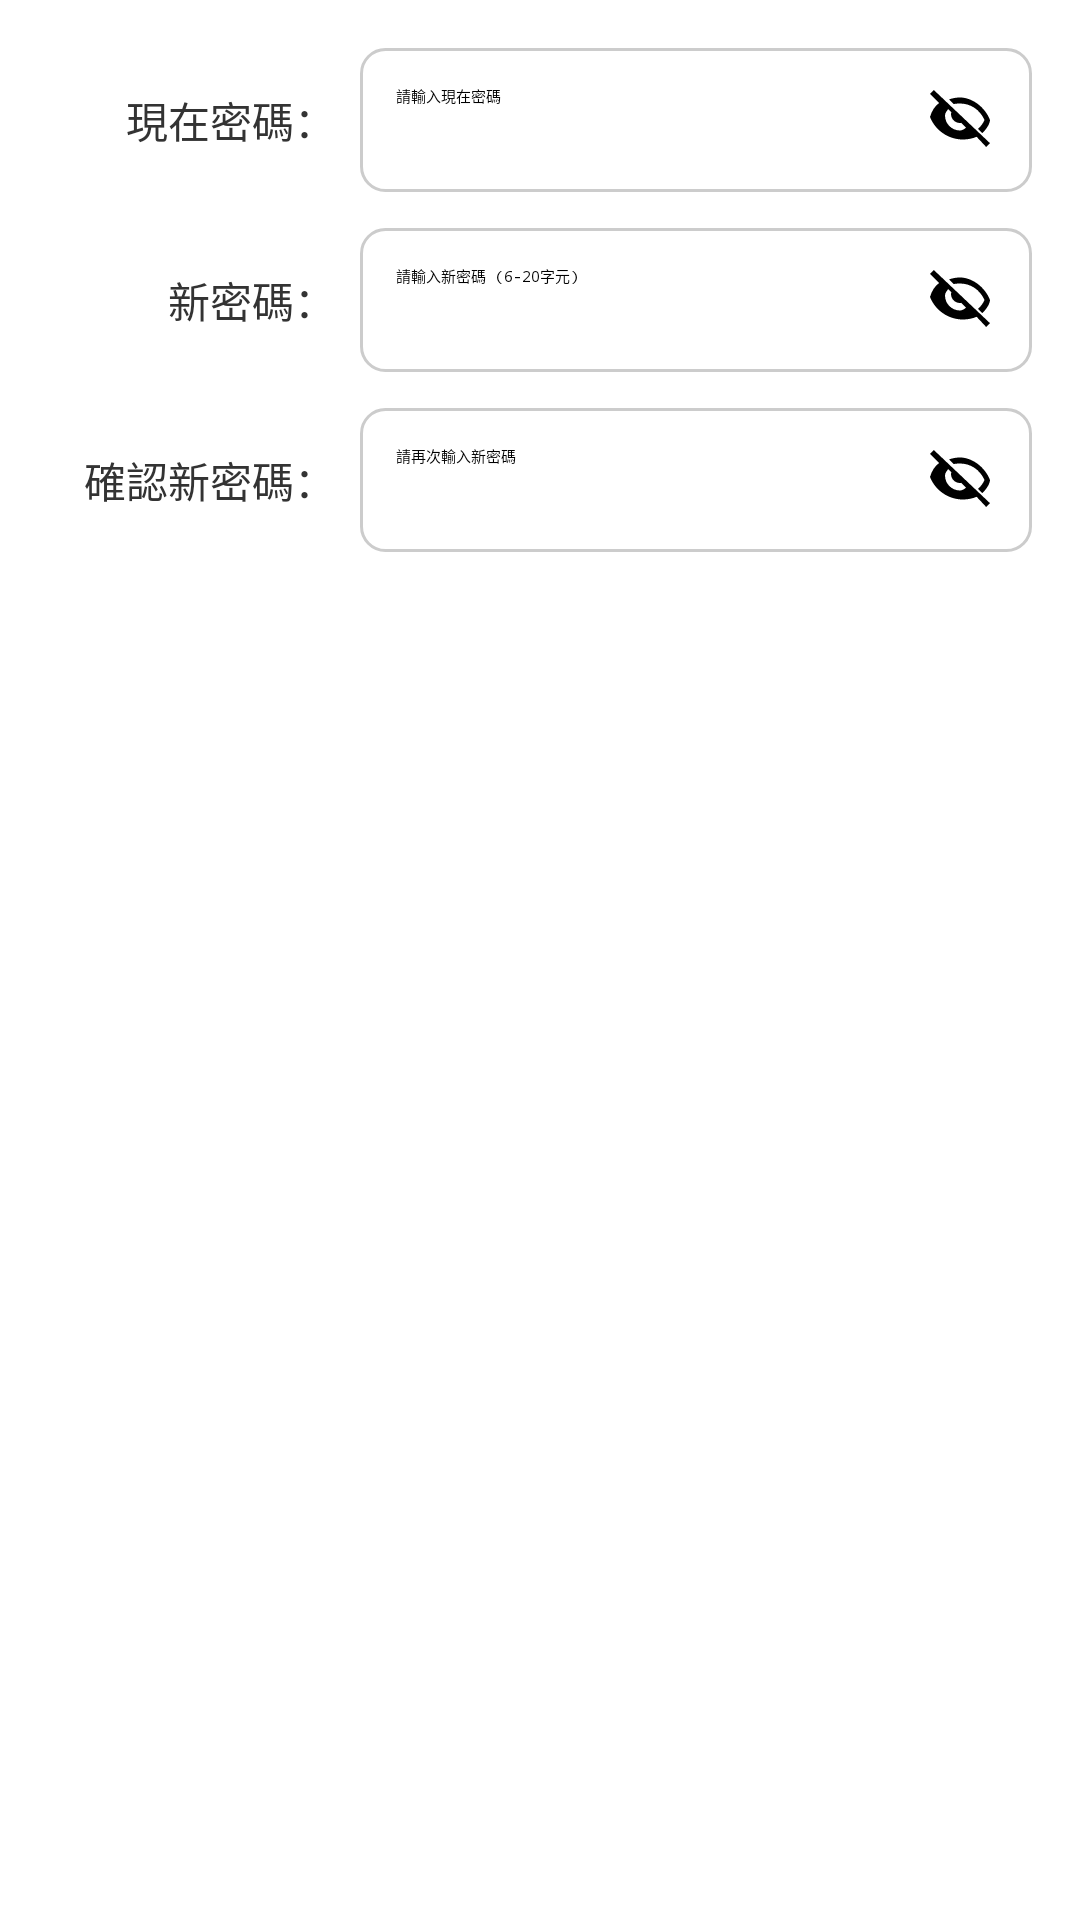

The Android layout XML behind this screen, and the referenced resources:
<!-- AndroidManifest.xml: application theme Theme.A3 -->
<!-- res/layout/dialog_change_password.xml -->
<?xml version="1.0" encoding="utf-8"?>
<LinearLayout xmlns:android="http://schemas.android.com/apk/res/android"
    android:layout_width="match_parent"
    android:layout_height="wrap_content"
    android:orientation="vertical"
    android:padding="16dp">

    
    <LinearLayout
        android:layout_width="match_parent"
        android:layout_height="wrap_content"
        android:orientation="horizontal"
        android:gravity="center_vertical"
        android:layout_marginBottom="12dp">

        <TextView
            android:layout_width="96dp"
            android:layout_height="wrap_content"
            android:gravity="end"
            android:text="現在密碼："
            android:textColor="#333333"
            android:textSize="14sp"
            android:layout_marginEnd="8dp" />

        <EditText
            android:id="@+id/input_current_password"
            android:layout_width="0dp"
            android:layout_height="wrap_content"
            android:layout_weight="1"
            android:hint="請輸入現在密碼"
            android:inputType="textPassword"
            android:padding="12dp"
            android:background="@drawable/edit_text_border"
            android:drawableEnd="@drawable/ic_visibility_off"
            android:drawablePadding="8dp" />
    </LinearLayout>

    
    <LinearLayout
        android:layout_width="match_parent"
        android:layout_height="wrap_content"
        android:orientation="horizontal"
        android:gravity="center_vertical"
        android:layout_marginBottom="12dp">

        <TextView
            android:layout_width="96dp"
            android:layout_height="wrap_content"
            android:gravity="end"
            android:text="新密碼："
            android:textColor="#333333"
            android:textSize="14sp"
            android:layout_marginEnd="8dp" />

        <EditText
            android:id="@+id/input_new_password"
            android:layout_width="0dp"
            android:layout_height="wrap_content"
            android:layout_weight="1"
            android:hint="請輸入新密碼 (6-20字元)"
            android:inputType="textPassword"
            android:padding="12dp"
            android:background="@drawable/edit_text_border"
            android:drawableEnd="@drawable/ic_visibility_off"
            android:drawablePadding="8dp" />
    </LinearLayout>

    
    <LinearLayout
        android:layout_width="match_parent"
        android:layout_height="wrap_content"
        android:orientation="horizontal"
        android:gravity="center_vertical"
        android:layout_marginBottom="20dp">

        <TextView
            android:layout_width="96dp"
            android:layout_height="wrap_content"
            android:gravity="end"
            android:text="確認新密碼："
            android:textColor="#333333"
            android:textSize="14sp"
            android:layout_marginEnd="8dp" />

        <EditText
            android:id="@+id/input_confirm_password"
            android:layout_width="0dp"
            android:layout_height="wrap_content"
            android:layout_weight="1"
            android:hint="請再次輸入新密碼"
            android:inputType="textPassword"
            android:padding="12dp"
            android:background="@drawable/edit_text_border"
            android:drawableEnd="@drawable/ic_visibility_off"
            android:drawablePadding="8dp" />
    </LinearLayout>

</LinearLayout>
<!-- resources referenced by this layout -->
<resources>
  <!-- drawable edit_text_border (drawable) -->
  <?xml version="1.0" encoding="utf-8"?>
  <shape xmlns:android="http://schemas.android.com/apk/res/android"
      android:shape="rectangle">
      <solid android:color="#FFFFFF"/> 
      <stroke android:width="1dp" android:color="#CCCCCC"/> 
      <corners android:radius="8dp"/> 
  </shape>
  <!-- drawable ic_visibility_off (drawable) -->
  <vector xmlns:android="http://schemas.android.com/apk/res/android"
      android:width="24dp" android:height="24dp"
      android:viewportWidth="24" android:viewportHeight="24">
      <path
          android:fillColor="#FF000000"
          android:pathData="M12,6.5c3.43,0 6.58,1.94 8.17,5.5 -0.51,1.15 -1.25,2.16 -2.17,2.98l1.41,1.41C21.01,14.9 22,13.03 22,12c-1.73,-4.39 -6,-7.5 -10,-7.5 -1.28,0 -2.5,0.23 -3.63,0.64l1.53,1.53C10.62,6.56 11.3,6.5 12,6.5zM3.27,2L2,3.27l3.05,3.05C3.6,7.34 2.56,9.05 2,10.99 3.73,15.38 8,18.5 13,18.5c1.61,0 3.15,-0.32 4.55,-0.9L20.73,21 22,19.73 3.27,2zM7.53,7.8l1.62,1.62C9.06,9.73 9,9.86 9,10c0,1.66 1.34,3 3,3 0.14,0 0.27,-0.02 0.39,-0.06l1.62,1.62C13.45,15.02 12.75,15.5 12,15.5c-2.76,0 -5,-2.24 -5,-5 0,-0.75 0.48,-1.45 1.53,-2.7z"/>
  </vector>
</resources>
